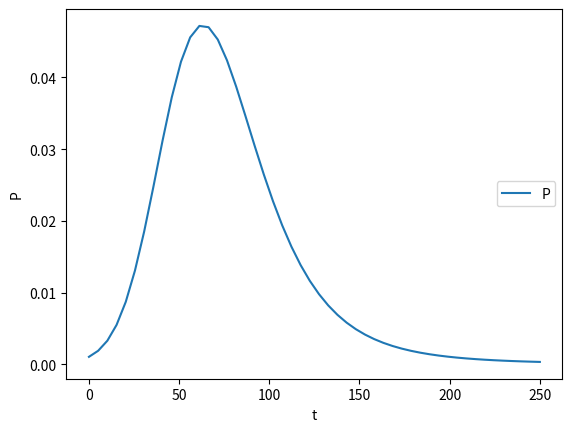
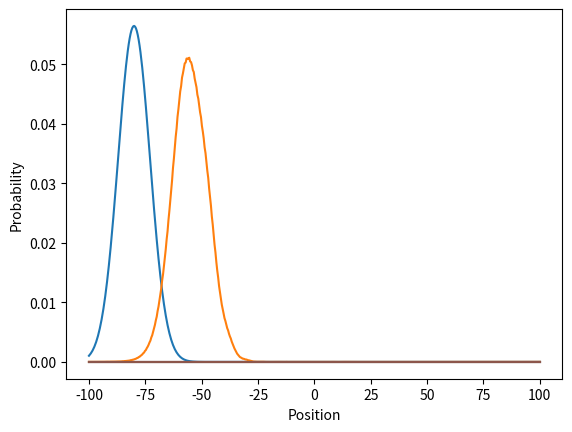
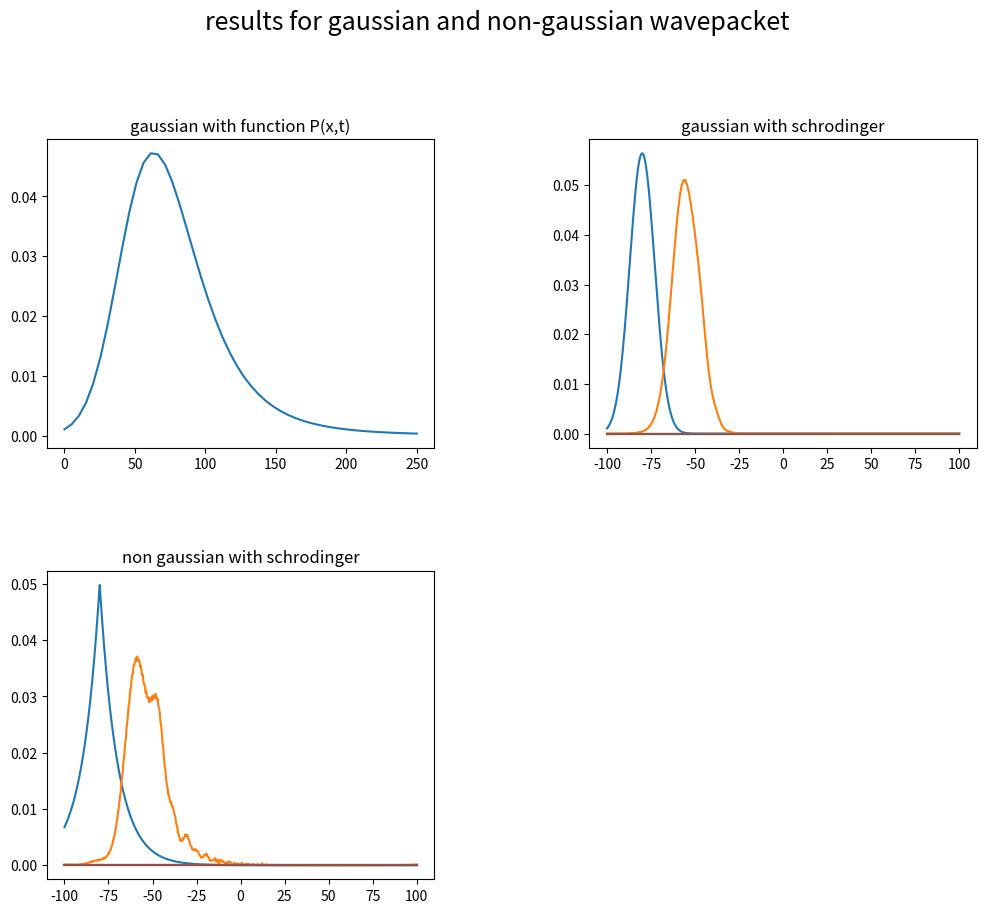

The matplotlib source for these figures, in order:
#!/usr/bin/env python3
# -*- coding: utf-8 -*-
"""
Created on Mon Jun  5 08:58:30 2023

@author: elladibden
"""
import numpy as np
import matplotlib.pyplot as plt
import math


t = np.linspace(0,250,50)
x = np.linspace(-100,100)
x0 =-80
v = 0.5
sigma0 = 10
sigma = sigma0*np.sqrt(1+((t**2)/(sigma0**4)))
Pxt = (1/(sigma*np.sqrt(math.pi)))*np.exp(-((x-x0-(v*t))**2)/(sigma**2))

plt.plot(t,Pxt)
plt.xlabel('t')
plt.ylabel('P')
plt.legend(('P(x,t)'), loc = 'center right')

def schrodingerfunc(n):
    N = 500              # Number of grid points
    L = 200              # System extends from -L/2 to L/2
    h = L/(N-1)          # Grid size
    tau = 0.1            # Time step
    x = h*np.arange(0, N) - L/2  # x values
    ham = np.zeros([N, N])
    coeff = -1/(2*h**2)
    for k in range(1, N-1):     # k values from 2 to (N-2)
        ham[k, k-1] = ham[k, k+1] = coeff
        ham[k, k] = -2*coeff  # Set interior rows

# Periodic boundary conditions
    ham[0, N-1] = ham[0, 1] = ham[N-1, N-2] = ham[N-1, 0] = coeff
    ham[0, 0] = ham[N-1, N-1] = -2*coeff

# Compute the Crank-Nicolson matrix
    mat = np.eye(N) + 1j*0.5*tau*ham
    dCN = np.linalg.inv(mat) @ np.conjugate(mat)

# Initialize wavefunction
    x0 = -80          # Location of the centre of the wavepacket
    velocity = 0.5    # Average velocity of the packet
    k0 = velocity     # Average wavenumber
    sigma0 = 10       # Standard deviation of the wavefunction

    if n == 1:        # Gaussian wavepacket
        norm_psi = 1/(np.sqrt(sigma0*np.sqrt(np.pi)))  # Normalization
        psi = norm_psi * np.exp(1j*k0*x) * np.exp(-(x-x0)**2/(2*sigma0**2))
    elif n == 2:      # Wavepacket with abs x
        norm_psi = 1/(np.sqrt(2*sigma0))  # Normalization
        psi = norm_psi * np.exp(1j*k0*x) * np.exp(-np.abs(x-x0)/(2*sigma0))

    max_iter = 2500   # Maximum number of iterations
    plot_iter = 500   # Iterations to record
    iplot = 1         # Initialise ploting index

    ncols = max_iter//plot_iter  # // is floor division
    prob = np.zeros([N, ncols+1])  # Array to contain the results

# Multplying a complex number by its conjugate gives a real number, but the
# result here is a complex number with zero imaginary part. Take real part.
    prob[:, 0] = np.real(psi*np.conjugate(psi))   # Record initial condition

# Do the main calculation
    for iter in range(max_iter):
        psi = dCN @ psi  # Crank-Nicolson scheme
        if (iter+1) % plot_iter < 1:  # Remainder after division
            prob[:, iplot] = np.real(psi*np.conjugate(psi))
            iplot += 1
            
            return(x,prob)

x1,prob1= schrodingerfunc(1)
plt.figure()
plt.plot(x1,prob1)
plt.xlabel('Position')
plt.ylabel('Probability')

x2,prob2 = schrodingerfunc(2)

#%%

fig = plt.figure(figsize=(12,10))
plt.subplots_adjust(wspace=0.4, hspace=0.4, top=0.85)
fig.suptitle('results for gaussian and non-gaussian wavepacket', fontsize=18)
ax1 = fig.add_subplot(2, 2, 1) 
ax1.plot(t,Pxt)
ax1.set_title('gaussian with function P(x,t)')
ax2 = fig.add_subplot(2, 2, 2) 
axc = ax2.plot(x1,prob1)
ax2.set_title('gaussian with schrodinger')
ax3 = fig.add_subplot(2, 2, 3) 
ax3.plot(x2,prob2)
ax3.set_title('non gaussian with schrodinger')
plt.savefig('examq3ciii.jpg')

